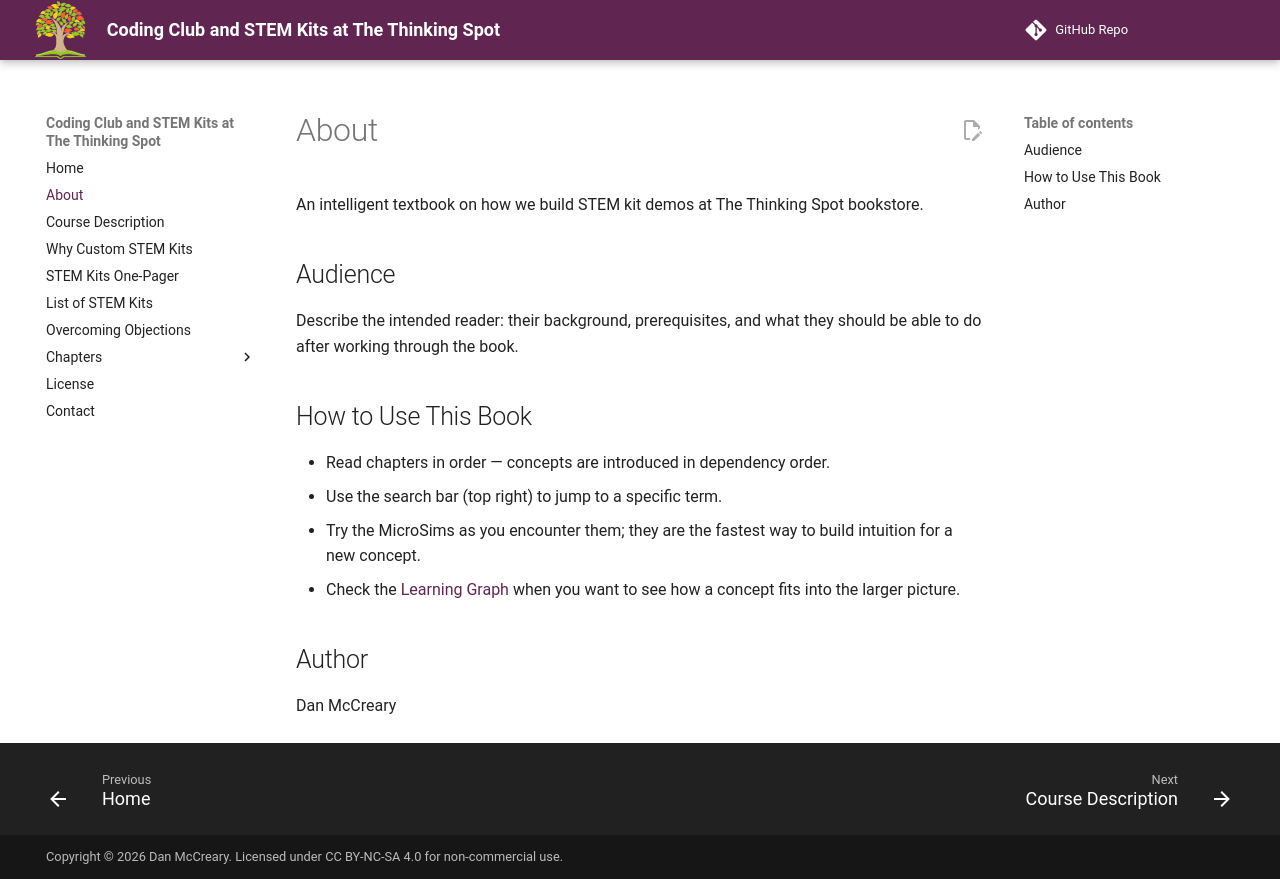

repository: dmccreary/thinking-spot-demos · page: about/index.html · generator: mkdocs

# About

An intelligent textbook on how we build STEM kit demos at The Thinking Spot bookstore.

## Audience

Describe the intended reader: their background, prerequisites, and what they
should be able to do after working through the book.

## How to Use This Book

- Read chapters in order — concepts are introduced in dependency order.
- Use the search bar (top right) to jump to a specific term.
- Try the MicroSims as you encounter them; they are the fastest way to build
  intuition for a new concept.
- Check the [Learning Graph](learning-graph/index.md) when you want to see how
  a concept fits into the larger picture.

## Author

Dan McCreary
